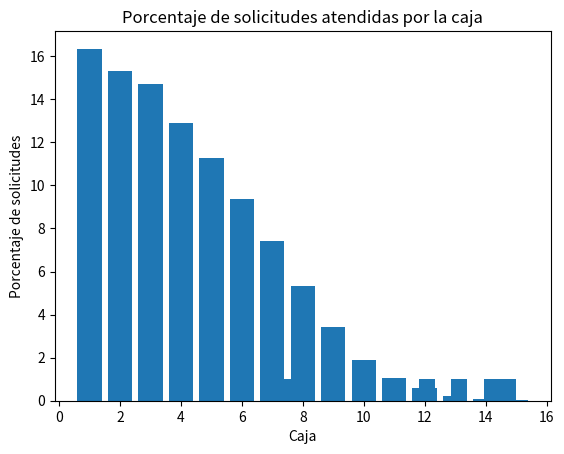

Source code (Python):
import math
from re import A
import numpy as np
import random
from matplotlib import pyplot as plt

#Based on Sheldon Ross, Simulation, 5th Edition.
#Referencia: Miniproyecto 4 ambos grupos
"""
Universidad del Valle de Guatemala
[redacted]
[redacted]
[redacted]
[redacted]
[redacted]

Proyecto 1
"""

#Cajas
capacity_supermarket = 20
clients_per_second_super = 6000/60
checkout_amount_super = 15

#Se utiliza distribucion Poisson para llegadas
def poisson_generation(t , lambda_value):
    u = random.random()
    return t - (1/lambda_value) * math.log(u)

#Inicializacion de variables
t = na = nd = n = 0
T0 = poisson_generation(t, clients_per_second_super)
ta = T0
arrival_time = {}
departure_time = {}

#Variable para almacenar el tiempo ocupado
occupied_time_list = []
#Fill occupied_time
for i in range(checkout_amount_super):
    occupied_time_list.append(0)


td = math.inf

#Customers en una caja especifica
system_customers_super = np.zeros(checkout_amount_super)

#Cantidad de clientes servidos por caja
served_customers_super = np.zeros(checkout_amount_super)

#Completition time by checkout
completition_time_departures = []
#Fill array with inf
for i in range(checkout_amount_super):
    completition_time_departures.append(math.inf)

#Tiempos en cola por cliente
queue_time = {}

#Fill queue_time with every checkout.
for i in range(checkout_amount_super):
    queue_time[i] = {}

#Salidas de cola por cliente
queue_departures = {}

#Fill queue_departures with every checkout.
for i in range(checkout_amount_super):
    queue_departures[i] = {}

T = 60 #Una hora de ejecucion
while t <= T or n>0:
    #Caso 1
    if ta <= min(completition_time_departures) and ta <= T:

        #Movernos en el tiempo
        t = ta
        na += 1
        n += 1
        ta = poisson_generation(t, clients_per_second_super) #Se genera la proxima llegada

        #Verificar en cada checkout cual esta libre
        flag = False
        for i in range(checkout_amount_super):
            if system_customers_super[i] == 0:
                system_customers_super[i] = na

                #Generar tiempo de servicio
                Y = random.expovariate(capacity_supermarket)
                completition_time_departures[i] = t + Y
                occupied_time_list[i] += Y
                flag = True
                break

        if flag == False:
            #Si no hay checkoutes libres
            #Se encola el cliente en el checkout con menor numero de clientes en cola
            #si hay empate, se hace random.
            min_queue = 0
            min_queue_size = len(queue_time[0])
            for i in range(checkout_amount_super):
                if len(queue_time[i]) < min_queue_size:
                    min_queue = i
                    min_queue_size = len(queue_time[i])
                if len(queue_time[i]) == min_queue_size:
                    if random.randint(0,1) == 1:
                        min_queue = i
                        min_queue_size = len(queue_time[i])
                    else:
                        continue

            #Se encola el cliente
            queue_time[min_queue][na] = t

    #Caso 2
    else:
        #Obtener el indice que tiene el minimo valor de la siguiente salida
        index = completition_time_departures.index(min(completition_time_departures))

        #Movernos en el tiempo
        t = completition_time_departures[index]
        nd += 1
        n -= 1

        #Se aumenta la cantidad de clientes servidos por este checkout (index)
        served_customers_super[index] += 1

        #Guardar la salida
        departure_time[nd] = t

        #Verificar si hay clientes en cola
        if n >= checkout_amount_super:
            m_val = max(system_customers_super)
            system_customers_super[index] = m_val + 1

            #Generar tiempo de servicio
            Y = random.expovariate(capacity_supermarket)
            completition_time_departures[index] = t + Y
            occupied_time_list[index] += Y

            #Search for checkout of nd
            for i in range(checkout_amount_super):
                if nd in queue_time[i].keys():
                    queue_departures[i][nd] = t
                    break
        else:
            #Search for checkout of nd
            for i in range(checkout_amount_super):
                if nd in queue_time[i].keys():
                    queue_departures[i][nd] = t
                    break
            completition_time_departures[index] = math.inf
            system_customers_super[index] = 0

#Cuestionamientos

#Tarea 1 Calcule el tiempo promedio de un cliente en cola (tiempo de espera)
total_global = 0

for i in range(checkout_amount_super):

    value_total = 0

    for j in queue_time[i]:
        value_total += (queue_departures[i][j] - queue_time[i][j])
    print('Tiempo total de solicitudes en cola de la caja', i+1, '> ',value_total)

    average_queue = 0
    if len(queue_time[i]) == 0:
        average_queue = 0
    else:
        average_queue = value_total / len(queue_time[i])

    print('Tiempo promedio de solicitudes en cola de la caja', i+1, '> ',average_queue,'\n')


# Tarea 2 Calcule el número de cliente en la cola

for i in range(checkout_amount_super):
    print('Cantidad de solicitudes en cola de la caja', i+1, '> ',len(queue_time[i]))

#Tarea 3 Para este punto considere los clientes atendidos por cada cajero dividido el número de clientes
#total
for i in range(checkout_amount_super):
    print('Porcentaje de solicitudes atendidas por la caja', i+1, '> ',(served_customers_super[i]/na)*100,'%')


#EXTRA
#Graficando cantidad de solicitudes en cola de la caja
list_val = []
for i in range(checkout_amount_super):
    if (i+1)*len(queue_time[i]) > 0:
        for j in range(len(queue_time[i])):
            list_val.append(i+1)
plt.hist(list_val, bins=checkout_amount_super)
plt.title('Cantidad de solicitudes en cola de la caja')
plt.xlabel('Caja')
plt.ylabel('Cantidad de solicitudes')
plt.show()

#Plotting percentage of served customers
list_val = []
for i in range(checkout_amount_super):
    list_val.append((served_customers_super[i]/na)*100)

plt.bar(range(1,checkout_amount_super+1), list_val)
plt.title('Porcentaje de solicitudes atendidas por la caja')
plt.xlabel('Caja')
plt.ylabel('Porcentaje de solicitudes')
plt.show()
